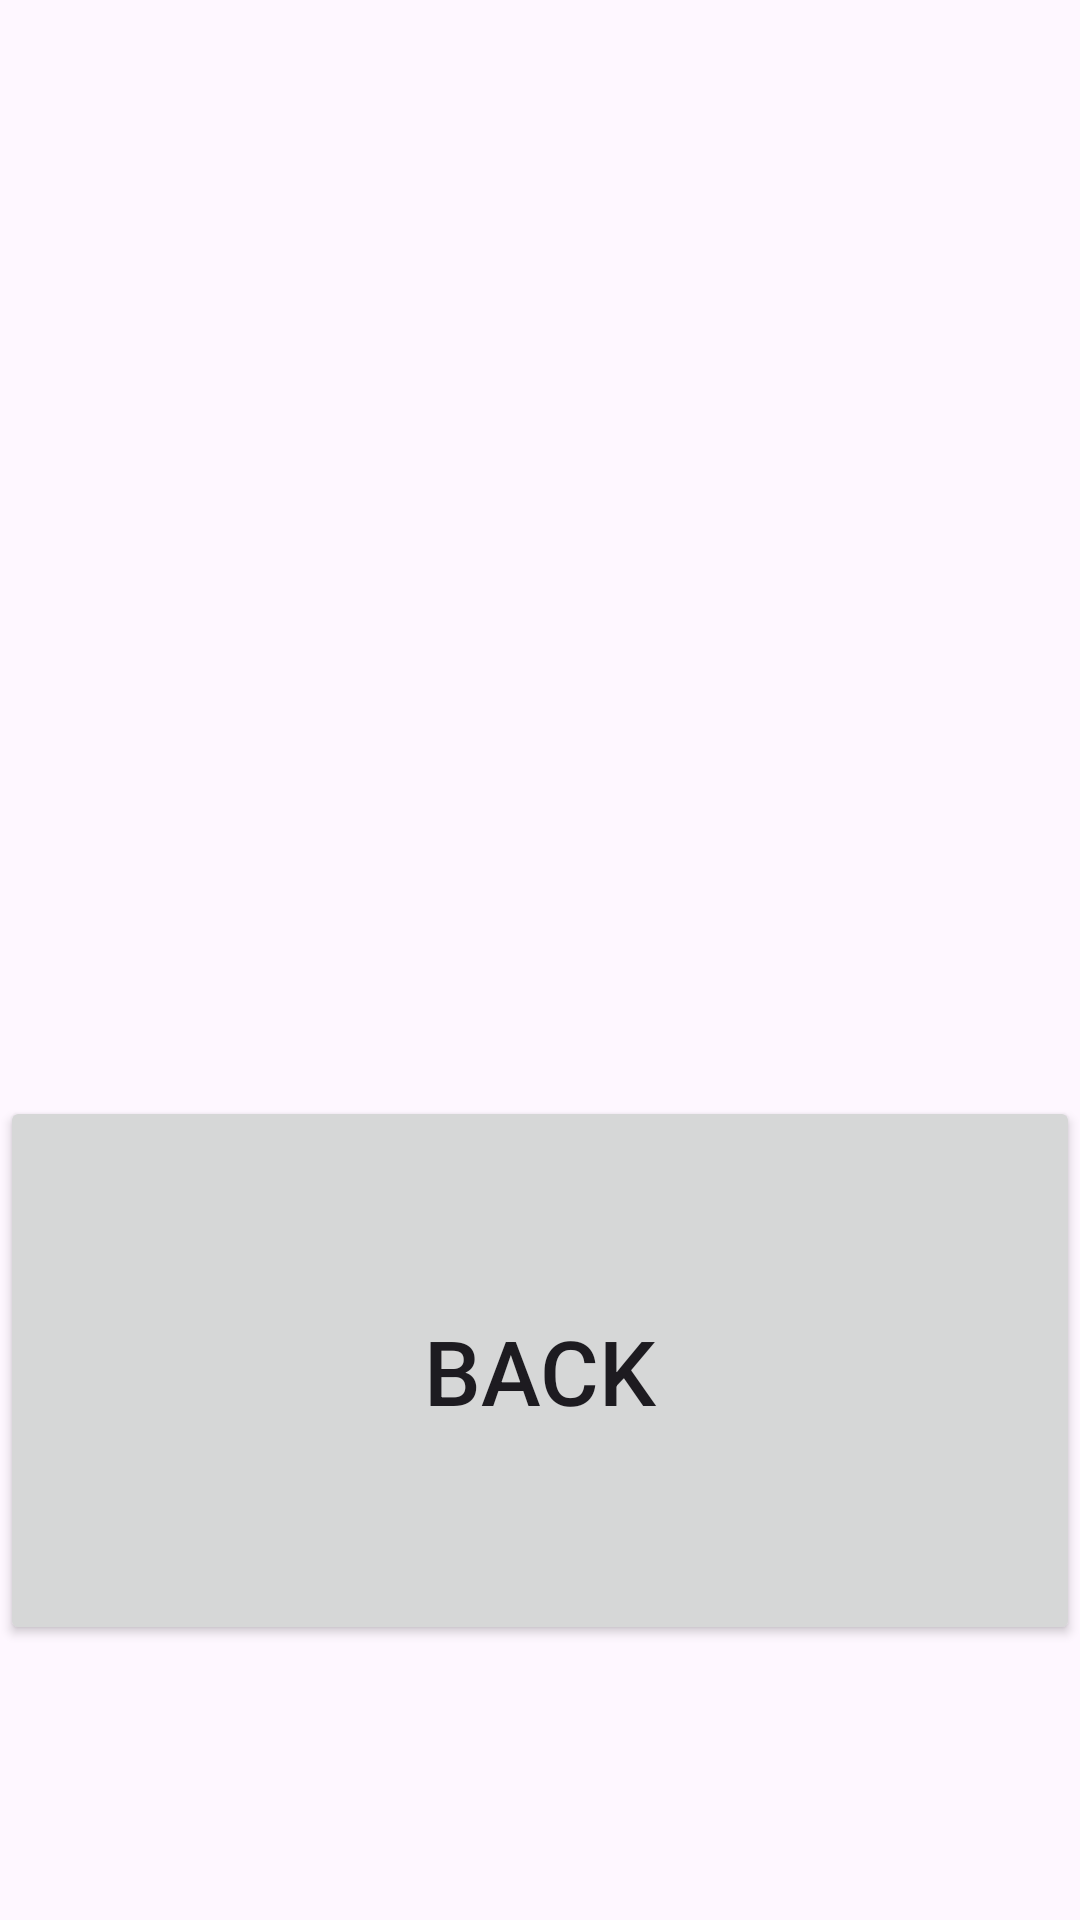

Write the Android layout XML for this screen, with the resource values it uses.
<!-- AndroidManifest.xml: application theme Theme.Ex0811 -->
<!-- res/layout/activity_credits.xml -->
<?xml version="1.0" encoding="utf-8"?>
<LinearLayout xmlns:android="http://schemas.android.com/apk/res/android"
    xmlns:app="http://schemas.android.com/apk/res-auto"
    xmlns:tools="http://schemas.android.com/tools"
    android:id="@+id/main"
    android:layout_width="match_parent"
    android:layout_height="match_parent"
    android:orientation="vertical"
    tools:context=".CreditsActivity">

    <Space
        android:layout_width="match_parent"
        android:layout_height="0dp"
        android:layout_weight="0.5" />

    <TextView
        android:id="@+id/tv"
        android:layout_width="match_parent"
        android:layout_height="0dp"
        android:layout_weight="1"
        android:gravity="center"
        android:textSize="30dp" />

    <Space
        android:layout_width="match_parent"
        android:layout_height="0dp"
        android:layout_weight="0.5" />

    <Button
        android:id="@+id/btn"
        android:layout_width="match_parent"
        android:layout_height="0dp"
        android:layout_weight="1"
        android:onClick="back"
        android:text="Back"
        android:textSize="30dp" />

    <Space
        android:layout_width="match_parent"
        android:layout_height="0dp"
        android:layout_weight="0.5" />
</LinearLayout>
<!-- resources referenced by this layout -->
<resources>
  <style name="Theme.Ex0811" parent="Base.Theme.Ex0811" />
  <style name="Base.Theme.Ex0811" parent="Theme.Material3.DayNight.NoActionBar">
          
          
      </style>
</resources>
